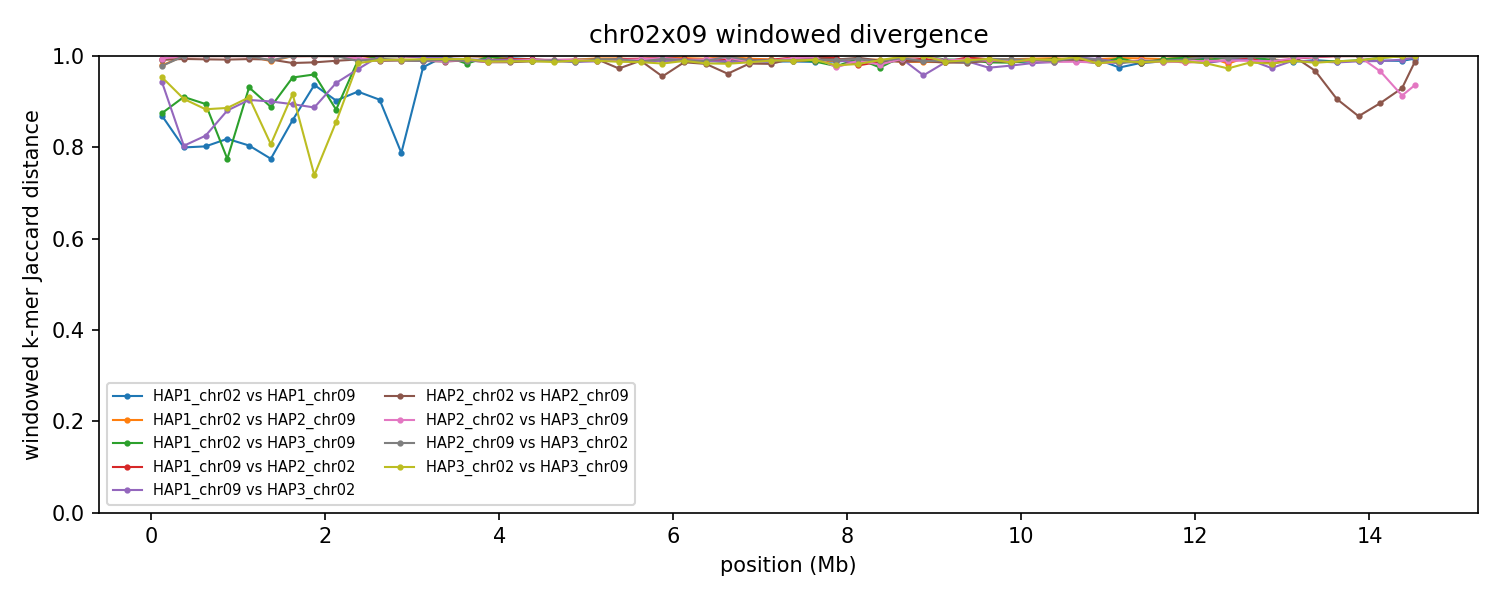

Values plotted in this chart, from the file beside it:
group	win_start	win_end	unit_a	unit_b	hap_a	hap_b	chrom_a	chrom_b	kmers_a	kmers_b	shared	union	jaccard_distance
chr02x09	1	250000	HAP1_chr02	HAP1_chr09	HAP1	HAP1	2	9	18521	32901	5958	45464	0.869
chr02x09	1	250000	HAP1_chr02	HAP2_chr09	HAP1	HAP2	2	9	18521	127584	2928	143177	0.9796
chr02x09	1	250000	HAP1_chr09	HAP2_chr02	HAP1	HAP2	9	2	32901	228774	1495	260180	0.9943
chr02x09	1	250000	HAP1_chr02	HAP3_chr09	HAP1	HAP3	2	9	18521	32913	5718	45716	0.8749
chr02x09	1	250000	HAP1_chr09	HAP3_chr02	HAP1	HAP3	9	2	32901	18883	2821	48963	0.9424
chr02x09	1	250000	HAP2_chr02	HAP2_chr09	HAP2	HAP2	2	9	228774	127584	3014	353344	0.9915
chr02x09	1	250000	HAP2_chr02	HAP3_chr09	HAP2	HAP3	2	9	228774	32913	1446	260241	0.9944
chr02x09	1	250000	HAP2_chr09	HAP3_chr02	HAP2	HAP3	9	2	127584	18883	3126	143341	0.9782
chr02x09	1	250000	HAP3_chr02	HAP3_chr09	HAP3	HAP3	2	9	18883	32913	2313	49483	0.9533
chr02x09	250001	500000	HAP1_chr02	HAP1_chr09	HAP1	HAP1	2	9	10794	12653	3912	19535	0.7997
chr02x09	250001	500000	HAP1_chr02	HAP2_chr09	HAP1	HAP2	2	9	10794	211015	19	221790	0.9999
chr02x09	250001	500000	HAP1_chr09	HAP2_chr02	HAP1	HAP2	9	2	12653	221436	109	233980	0.9995
chr02x09	250001	500000	HAP1_chr02	HAP3_chr09	HAP1	HAP3	2	9	10794	7875	1537	17132	0.9103
chr02x09	250001	500000	HAP1_chr09	HAP3_chr02	HAP1	HAP3	9	2	12653	9664	3667	18650	0.8034
chr02x09	250001	500000	HAP2_chr02	HAP2_chr09	HAP2	HAP2	2	9	221436	211015	2767	429684	0.9936
chr02x09	250001	500000	HAP2_chr02	HAP3_chr09	HAP2	HAP3	2	9	221436	7875	12	229299	0.9999
chr02x09	250001	500000	HAP2_chr09	HAP3_chr02	HAP2	HAP3	9	2	211015	9664	18	220661	0.9999
chr02x09	250001	500000	HAP3_chr02	HAP3_chr09	HAP3	HAP3	2	9	9664	7875	1507	16032	0.906
chr02x09	500001	750000	HAP1_chr02	HAP1_chr09	HAP1	HAP1	2	9	13588	11479	4142	20925	0.8021
chr02x09	500001	750000	HAP1_chr02	HAP2_chr09	HAP1	HAP2	2	9	13588	232720	23	246285	0.9999
chr02x09	500001	750000	HAP1_chr09	HAP2_chr02	HAP1	HAP2	9	2	11479	226759	8	238230	1
chr02x09	500001	750000	HAP1_chr02	HAP3_chr09	HAP1	HAP3	2	9	13588	13794	2606	24776	0.8948
chr02x09	500001	750000	HAP1_chr09	HAP3_chr02	HAP1	HAP3	9	2	11479	10082	3205	18356	0.8254
chr02x09	500001	750000	HAP2_chr02	HAP2_chr09	HAP2	HAP2	2	9	226759	232720	3334	456145	0.9927
chr02x09	500001	750000	HAP2_chr02	HAP3_chr09	HAP2	HAP3	2	9	226759	13794	25	240528	0.9999
chr02x09	500001	750000	HAP2_chr09	HAP3_chr02	HAP2	HAP3	9	2	232720	10082	25	242777	0.9999
chr02x09	500001	750000	HAP3_chr02	HAP3_chr09	HAP3	HAP3	2	9	10082	13794	2494	21382	0.8834
chr02x09	750001	1000000	HAP1_chr02	HAP1_chr09	HAP1	HAP1	2	9	12768	8915	3330	18353	0.8186
chr02x09	750001	1000000	HAP1_chr02	HAP2_chr09	HAP1	HAP2	2	9	12768	238997	15	251750	0.9999
chr02x09	750001	1000000	HAP1_chr09	HAP2_chr02	HAP1	HAP2	9	2	8915	240421	17	249319	0.9999
chr02x09	750001	1000000	HAP1_chr02	HAP3_chr09	HAP1	HAP3	2	9	12768	10116	4207	18677	0.7748
chr02x09	750001	1000000	HAP1_chr09	HAP3_chr02	HAP1	HAP3	9	2	8915	8143	1819	15239	0.8806
chr02x09	750001	1000000	HAP2_chr02	HAP2_chr09	HAP2	HAP2	2	9	240421	238997	3745	475673	0.9921
chr02x09	750001	1000000	HAP2_chr02	HAP3_chr09	HAP2	HAP3	2	9	240421	10116	18	250519	0.9999
chr02x09	750001	1000000	HAP2_chr09	HAP3_chr02	HAP2	HAP3	9	2	238997	8143	9	247131	1
chr02x09	750001	1000000	HAP3_chr02	HAP3_chr09	HAP3	HAP3	2	9	8143	10116	1865	16394	0.8862
chr02x09	1000001	1250000	HAP1_chr02	HAP1_chr09	HAP1	HAP1	2	9	10257	9702	3272	16687	0.8039
chr02x09	1000001	1250000	HAP1_chr02	HAP2_chr09	HAP1	HAP2	2	9	10257	223724	13	233968	0.9999
chr02x09	1000001	1250000	HAP1_chr09	HAP2_chr02	HAP1	HAP2	9	2	9702	224243	28	233917	0.9999
chr02x09	1000001	1250000	HAP1_chr02	HAP3_chr09	HAP1	HAP3	2	9	10257	23540	2177	31620	0.9312
chr02x09	1000001	1250000	HAP1_chr09	HAP3_chr02	HAP1	HAP3	9	2	9702	8910	1634	16978	0.9038
chr02x09	1000001	1250000	HAP2_chr02	HAP2_chr09	HAP2	HAP2	2	9	224243	223724	3003	444964	0.9933
chr02x09	1000001	1250000	HAP2_chr02	HAP3_chr09	HAP2	HAP3	2	9	224243	23540	70	247713	0.9997
chr02x09	1000001	1250000	HAP2_chr09	HAP3_chr02	HAP2	HAP3	9	2	223724	8910	14	232620	0.9999
chr02x09	1000001	1250000	HAP3_chr02	HAP3_chr09	HAP3	HAP3	2	9	8910	23540	2697	29753	0.9094
chr02x09	1250001	1500000	HAP1_chr02	HAP1_chr09	HAP1	HAP1	2	9	10729	8981	3621	16089	0.7749
chr02x09	1250001	1500000	HAP1_chr02	HAP2_chr09	HAP1	HAP2	2	9	10729	184810	2178	193361	0.9887
chr02x09	1250001	1500000	HAP1_chr09	HAP2_chr02	HAP1	HAP2	9	2	8981	237171	11	246141	1
chr02x09	1250001	1500000	HAP1_chr02	HAP3_chr09	HAP1	HAP3	2	9	10729	9329	2012	18046	0.8885
chr02x09	1250001	1500000	HAP1_chr09	HAP3_chr02	HAP1	HAP3	9	2	8981	8044	1542	15483	0.9004
chr02x09	1250001	1500000	HAP2_chr02	HAP2_chr09	HAP2	HAP2	2	9	237171	184810	3252	418729	0.9922
chr02x09	1250001	1500000	HAP2_chr02	HAP3_chr09	HAP2	HAP3	2	9	237171	9329	19	246481	0.9999
chr02x09	1250001	1500000	HAP2_chr09	HAP3_chr02	HAP2	HAP3	9	2	184810	8044	1828	191026	0.9904
chr02x09	1250001	1500000	HAP3_chr02	HAP3_chr09	HAP3	HAP3	2	9	8044	9329	2813	14560	0.8068
chr02x09	1500001	1750000	HAP1_chr02	HAP1_chr09	HAP1	HAP1	2	9	20836	9805	3778	26863	0.8594
chr02x09	1500001	1750000	HAP1_chr02	HAP2_chr09	HAP1	HAP2	2	9	20836	230335	82	251089	0.9997
chr02x09	1500001	1750000	HAP1_chr09	HAP2_chr02	HAP1	HAP2	9	2	9805	229698	18	239485	0.9999
chr02x09	1500001	1750000	HAP1_chr02	HAP3_chr09	HAP1	HAP3	2	9	20836	14199	1577	33458	0.9529
chr02x09	1500001	1750000	HAP1_chr09	HAP3_chr02	HAP1	HAP3	9	2	9805	8691	1765	16731	0.8945
chr02x09	1500001	1750000	HAP2_chr02	HAP2_chr09	HAP2	HAP2	2	9	229698	230335	6953	453080	0.9847
... 471 more rows
